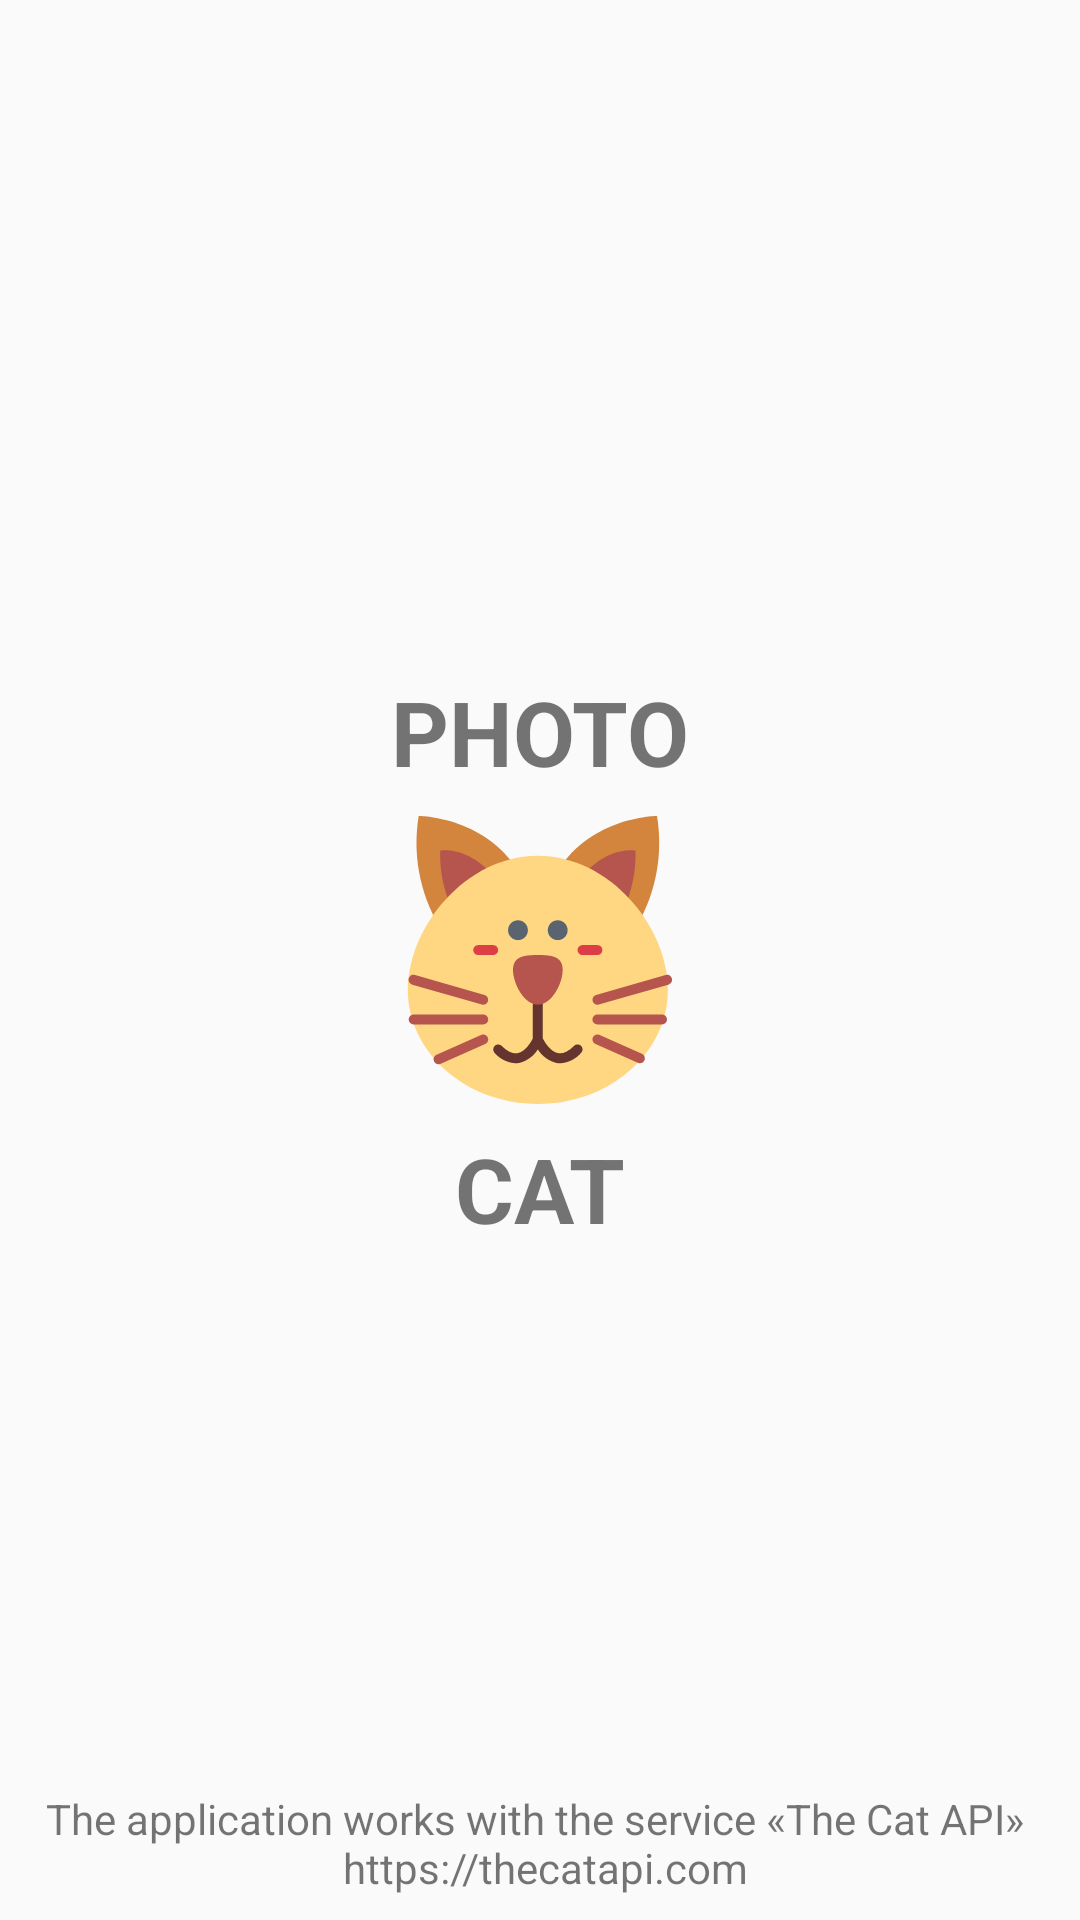

Layout XML and referenced resources for this Android screen:
<!-- AndroidManifest.xml: application theme AppTheme -->
<!-- res/layout/activity_splash.xml -->
<?xml version="1.0" encoding="utf-8"?>
<androidx.constraintlayout.widget.ConstraintLayout xmlns:android="http://schemas.android.com/apk/res/android"
    xmlns:app="http://schemas.android.com/apk/res-auto"
    xmlns:tools="http://schemas.android.com/tools"
    android:layout_width="match_parent"
    android:layout_height="match_parent"
    tools:context=".presentation.splash.view.SplashActivity">

    <ImageView
        android:id="@+id/img_logo"
        android:layout_width="@dimen/logo_width"
        android:layout_height="@dimen/logo_height"
        app:layout_constraintBottom_toBottomOf="parent"
        app:layout_constraintEnd_toEndOf="parent"
        app:layout_constraintStart_toStartOf="parent"
        app:layout_constraintTop_toTopOf="parent"
        app:srcCompat="@drawable/ic_cat"
        android:contentDescription="@string/start_activity.text.img_content_discription"/>

    <TextView
        android:id="@+id/tv_footer"
        android:layout_width="@dimen/margin_0"
        android:layout_height="wrap_content"
        android:layout_marginStart="@dimen/margin_8"
        android:layout_marginEnd="@dimen/margin_8"
        android:layout_marginBottom="@dimen/margin_8"
        android:gravity="center"
        android:text="@string/start_activity.text.footer"
        app:layout_constraintBottom_toBottomOf="parent"
        app:layout_constraintEnd_toEndOf="parent"
        app:layout_constraintStart_toStartOf="parent" />

    <TextView
        android:id="@+id/tv_first_half_of_app_name"
        style="@style/AppTheme.Title"
        android:layout_width="wrap_content"
        android:layout_height="wrap_content"
        android:layout_marginStart="@dimen/margin_8"
        android:layout_marginEnd="@dimen/margin_8"
        android:layout_marginBottom="@dimen/margin_8"
        android:text="@string/start_activity.text.app_name.first_half"
        app:layout_constraintBottom_toTopOf="@+id/img_logo"
        app:layout_constraintEnd_toEndOf="parent"
        app:layout_constraintStart_toStartOf="parent" />

    <TextView
        android:id="@+id/tv_second_half_of_app_name"
        style="@style/AppTheme.Title"
        android:layout_width="wrap_content"
        android:layout_height="wrap_content"
        android:layout_marginStart="@dimen/margin_8"
        android:layout_marginTop="@dimen/margin_8"
        android:layout_marginEnd="@dimen/margin_8"
        android:text="@string/start_activity.text.app_name.second_half"
        app:layout_constraintEnd_toEndOf="parent"
        app:layout_constraintStart_toStartOf="parent"
        app:layout_constraintTop_toBottomOf="@+id/img_logo" />

    <TextView
        android:id="@+id/tv_no_network"
        android:visibility="gone"
        android:layout_width="wrap_content"
        android:layout_height="wrap_content"
        android:layout_marginStart="@dimen/margin_8"
        android:layout_marginTop="@dimen/margin_8"
        android:layout_marginEnd="@dimen/margin_8"
        android:text="@string/common.no_network"
        android:textColor="@color/pink"
        android:textAlignment="center"
        android:textSize="30sp"
        android:textStyle="bold"
        app:layout_constraintEnd_toEndOf="parent"
        app:layout_constraintStart_toStartOf="parent"
        app:layout_constraintTop_toBottomOf="@+id/tv_second_half_of_app_name" />
</androidx.constraintlayout.widget.ConstraintLayout>
<!-- resources referenced by this layout -->
<resources>
  <color name="pink">#D80449</color>
  <dimen name="logo_height">96dp</dimen>
  <dimen name="logo_width">96dp</dimen>
  <dimen name="margin_0">0dp</dimen>
  <dimen name="margin_8">8dp</dimen>
  <!-- drawable ic_cat: vector/xml drawable (drawable, 4143 chars, omitted) -->
  <string name="common.no_network">Check your network connection status</string>
  <string name="start_activity.text.app_name.first_half">PHOTO</string>
  <string name="start_activity.text.app_name.second_half">CAT</string>
  <string name="start_activity.text.footer">
          The application works with the service «The Cat API» \n https://thecatapi.com
      </string>
  <string name="start_activity.text.img_content_discription">Photo-Cat</string>
  <style name="AppTheme.Title" parent="Base.Widget.AppCompat.TextView">
          <item name="android:textSize">@dimen/title_size</item>
          <item name="android:textStyle">bold</item>
      </style>
  <style name="AppTheme" parent="Theme.AppCompat.Light.NoActionBar">
          <item name="colorPrimary">@color/brown</item>
          <item name="colorPrimaryDark">@color/gray</item>
          <item name="colorAccent">@color/orange</item>
      </style>
  <dimen name="title_size">30sp</dimen>
  <color name="brown">#66342E</color>
  <color name="gray">#5A6470</color>
  <color name="orange">#D3843D</color>
</resources>
